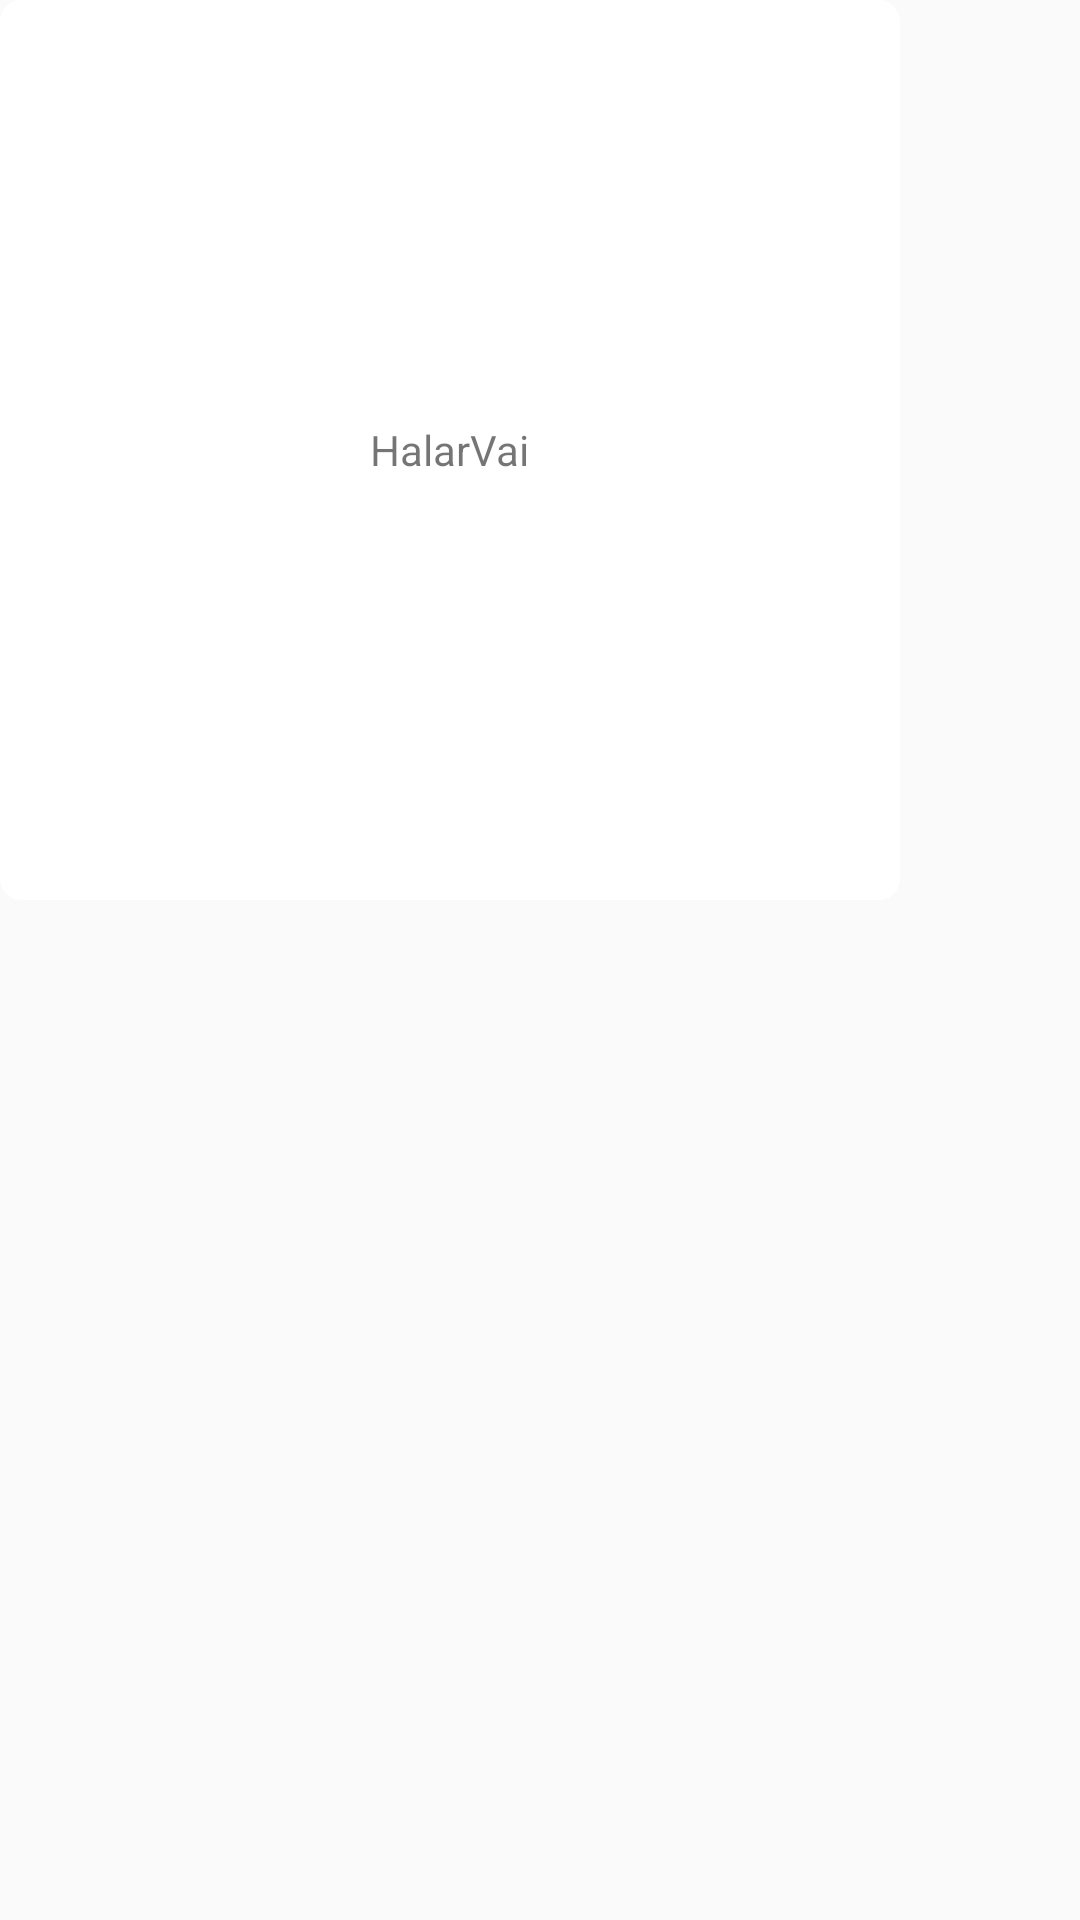

Layout XML and referenced resources for this Android screen:
<!-- AndroidManifest.xml: application theme AppTheme -->
<!-- res/layout/dialog_genres.xml -->
<?xml version="1.0" encoding="utf-8"?>
<RelativeLayout xmlns:android="http://schemas.android.com/apk/res/android"
    android:orientation="vertical" android:layout_width="wrap_content"
    android:layout_height="wrap_content">

    <RelativeLayout
        android:layout_width="300dp"
        android:layout_height="300dp"
        android:background="@drawable/bg_dialog"
        android:padding="5dp">

        <TextView
            android:id="@+id/textView"
            android:layout_width="wrap_content"
            android:layout_height="wrap_content"
            android:layout_centerInParent="true"
            android:text="HalarVai"
            />


    </RelativeLayout>

</RelativeLayout>
<!-- resources referenced by this layout -->
<resources>
  <!-- drawable bg_dialog (drawable) -->
  <?xml version="1.0" encoding="UTF-8"?>
  <shape xmlns:android="http://schemas.android.com/apk/res/android">
      <solid android:color="@color/white"/>
      <padding android:left="5dp"
          android:top="5dp"
          android:right="5dp"
          android:bottom="5dp" />
  
      <corners android:bottomRightRadius="7dp"
          android:bottomLeftRadius="7dp"
          android:topLeftRadius="7dp"
          android:topRightRadius="7dp" />
  </shape>
  <style name="AppTheme" parent="Theme.AppCompat.Light.DarkActionBar">
          
          <item name="colorPrimary">@color/colorPrimary</item>
          <item name="colorPrimaryDark">@color/colorPrimaryDark</item>
          <item name="colorAccent">@color/colorAccent</item>
      </style>
  <color name="white">#ffffff</color>
  <color name="colorPrimary">#008577</color>
  <color name="colorPrimaryDark">#00574B</color>
  <color name="colorAccent">#D81B60</color>
</resources>
